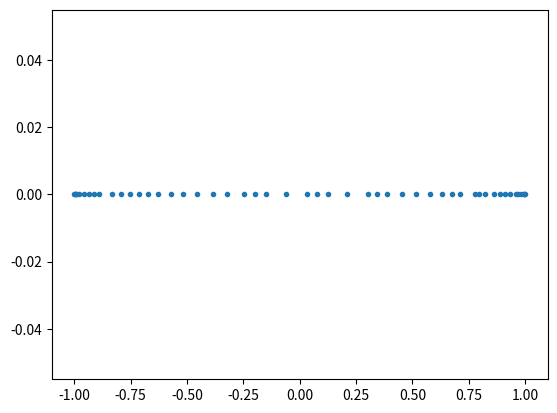

Source code (Python):
# -*- coding: utf-8 -*-
"""
Created on Sat Jan  4 12:28:45 2020

[redacted]
"""

import numpy.polynomial.polynomial as poly
import numpy as np
import matplotlib.pyplot as plt
import scipy as sp


points = np.linspace(-1,1,5001)
numDesiredPoints = 50
V = np.ones([len(points), numDesiredPoints])
for i in range(len(points)): #rows
    for j in range(numDesiredPoints): #cols
        V[i,j] = points[i]**j

Vorig = V
T  = np.identity(numDesiredPoints)
for s in range(0): #Sucessive orthogonalization Usually s ranges from 0 to 1
    print("Orthogonalization")
    Q, R = np.linalg.qr(V)
    P = np.linalg.inv(R)
    V = np.matmul(V,P)
    T = np.matmul(T,P)
    
Q, R, perm = sp.linalg.qr(V.T, pivoting=True)
newPoints = points[perm[:numDesiredPoints]]


plt.plot(newPoints,np.zeros(numDesiredPoints), '.')

    

